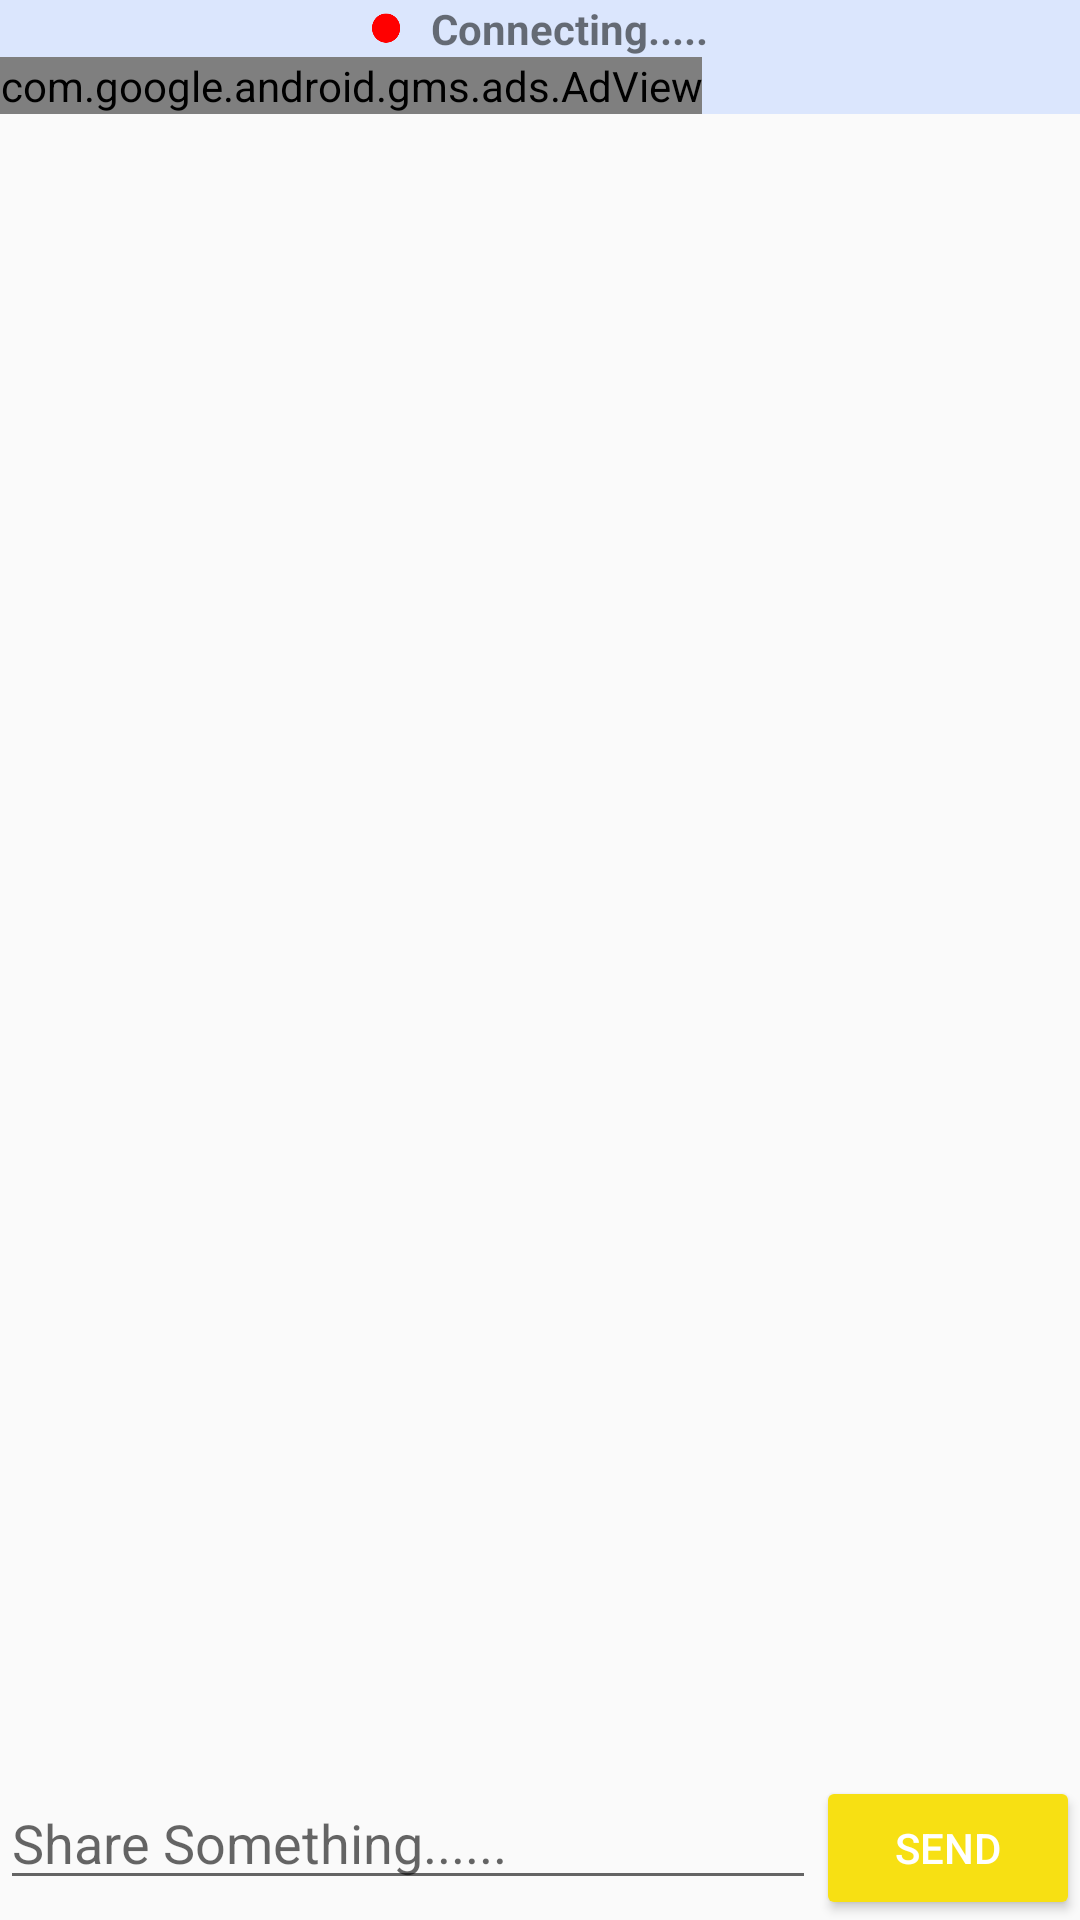

The Android layout XML behind this screen, and the referenced resources:
<!-- AndroidManifest.xml: application theme AppTheme -->
<!-- res/layout/activity_chat.xml -->
<?xml version="1.0" encoding="utf-8"?>
<RelativeLayout xmlns:android="http://schemas.android.com/apk/res/android"
    xmlns:app="http://schemas.android.com/apk/res-auto"
    xmlns:tools="http://schemas.android.com/tools"
    android:layout_width="match_parent"
    android:layout_height="match_parent"
    tools:context="ephrine.apps.startupagni.ChatActivity"
    xmlns:ads="http://schemas.android.com/apk/res-auto"

    >

    <LinearLayout
        android:id="@+id/linearLayout"
        android:layout_width="match_parent"
        android:layout_height="wrap_content"
        android:layout_alignParentBottom="true"
        android:layout_centerHorizontal="true"
        android:orientation="horizontal">

        <EditText
            android:id="@+id/MsgBox"
            android:layout_width="wrap_content"
            android:layout_height="wrap_content"
            android:layout_weight="1"
            android:ems="10"
            android:hint="Share Something......"
            android:inputType="text" />

        <Button
            android:id="@+id/button2"
            style="@style/Widget.AppCompat.Button.Colored"
            android:layout_width="wrap_content"
            android:layout_height="wrap_content"
            android:onClick="SendMsg"
            android:text="Send" />
    </LinearLayout>

    <ScrollView
        android:id="@+id/ScrollView"
        android:layout_below="@id/LLload"
        android:layout_width="match_parent"
        android:layout_height="wrap_content"
        android:layout_above="@+id/linearLayout"
        android:layout_alignParentTop="true"
        android:layout_centerHorizontal="true"
        android:focusable="true"
        android:focusableInTouchMode="true">

        <LinearLayout
            android:layout_width="match_parent"
            android:layout_height="wrap_content"
            android:orientation="vertical">

            <Space
                android:layout_width="match_parent"
                android:layout_height="85dp" />

            <LinearLayout
                android:id="@+id/ChatViewScroll"
                android:layout_width="match_parent"
                android:layout_height="wrap_content"
                android:orientation="vertical"></LinearLayout>
        </LinearLayout>
    </ScrollView>

    <LinearLayout
        android:id="@+id/LLload"
        android:layout_width="match_parent"
        android:layout_height="wrap_content"
        android:orientation="vertical"
        >

        <LinearLayout
            android:layout_width="match_parent"
            android:layout_height="match_parent"
            android:background="@color/connBG"
            android:orientation="vertical">

            <LinearLayout
                android:id="@+id/LLviewAds"
                android:layout_width="wrap_content"
                android:layout_height="wrap_content"
                android:layout_gravity="center"
                android:orientation="horizontal">

                <ImageView
                    android:id="@+id/imageViewLoading"
                    android:layout_width="10dp"
                    android:layout_height="10dp"
                    android:layout_gravity="center"
                    app:srcCompat="@drawable/reddot" />

                <TextView
                    android:id="@+id/textViewLoading"
                    android:layout_width="wrap_content"
                    android:layout_height="wrap_content"
                    android:paddingLeft="10dp"
                    android:text="Connecting....."
                    android:textAlignment="center"
                    android:textStyle="bold" />
            </LinearLayout>

            <com.google.android.gms.ads.AdView
                android:id="@+id/adView"
                android:layout_width="wrap_content"
                android:layout_height="wrap_content"
                android:layout_alignParentTop="true"
                android:layout_centerHorizontal="true"
                ads:adSize="SMART_BANNER"
                ads:adUnitId="@string/Ads_app_banner_unit_id"></com.google.android.gms.ads.AdView>
        </LinearLayout>


    </LinearLayout>

    <include
        android:id="@+id/ViewChatProfilePopUp"
        layout="@layout/activity_chat_profile"
        android:layout_width="match_parent"
        android:layout_height="match_parent"
        android:visibility="gone" />

</RelativeLayout>
<!-- res/layout/activity_chat_profile.xml (included above) -->
<?xml version="1.0" encoding="utf-8"?>
<RelativeLayout xmlns:android="http://schemas.android.com/apk/res/android"
    xmlns:app="http://schemas.android.com/apk/res-auto"
    android:layout_width="match_parent"
    android:layout_height="match_parent">

    <android.support.v7.widget.CardView
        android:id="@+id/ChatCardViewProfile"
        android:layout_width="300dp"
        android:layout_height="wrap_content"
        android:layout_alignParentTop="true"
        android:layout_centerHorizontal="true"
        android:layout_marginTop="81dp"
        app:cardCornerRadius="30dp"
        app:cardElevation="10dp"
        app:cardUseCompatPadding="true">

        <LinearLayout
            android:layout_width="match_parent"
            android:layout_height="wrap_content"
            android:layout_gravity="center"
            android:orientation="vertical"
            android:paddingBottom="15dp"
            android:paddingTop="10dp">

            <ImageView
                android:id="@+id/imageView9"
                android:layout_width="wrap_content"
                android:layout_height="wrap_content"
                android:layout_gravity="right"
                android:onClick="ChatsClose"
                android:paddingRight="10dp"
                app:srcCompat="@android:drawable/ic_delete" />

            <ImageView
                android:id="@+id/imageView8ProfilePic"
                android:layout_width="150dp"
                android:layout_height="100dp"
                android:layout_gravity="center"
                app:srcCompat="@drawable/com_facebook_profile_picture_blank_square" />

            <TextView
                android:id="@+id/textViewUserName"
                android:layout_width="match_parent"
                android:layout_height="wrap_content"
                android:text="Loading..."
                android:textAlignment="center"
                android:textSize="24sp"
                android:textStyle="bold" />

            <TextView
                android:id="@+id/textViewUserEmail"
                android:layout_width="match_parent"
                android:layout_height="wrap_content"
                android:text="Loading..."
                android:textAlignment="center" />

        </LinearLayout>
    </android.support.v7.widget.CardView>

    <ImageView
        android:id="@+id/imgv"
        android:layout_width="match_parent"
        android:layout_height="match_parent"
        android:layout_alignParentLeft="true"
        android:layout_alignParentStart="true"
        android:layout_alignParentTop="true"
        android:onClick="ChatsClose"
        app:srcCompat="@color/profileBGwhite" />

</RelativeLayout>
<!-- resources referenced by this layout -->
<resources>
  <color name="connBG">#77b7ceff</color>
  <color name="profileBGwhite">#75ffffff</color>
  <!-- drawable reddot: png bitmap (drawable, 2655 bytes) -->
  <string name="Ads_app_banner_unit_id">ca-app-pub-6702661245453687/9073465544</string>
  <style name="AppTheme" parent="Theme.AppCompat.Light.DarkActionBar">
          
          <item name="colorPrimary">@color/colorPrimary</item>
          <item name="colorPrimaryDark">@color/colorPrimaryDark</item>
          <item name="colorAccent">@color/colorAccent</item>
      </style>
  <color name="colorPrimary">#ff9800</color>
  <color name="colorPrimaryDark">#e65100</color>
  <color name="colorAccent">#f7e013</color>
</resources>
